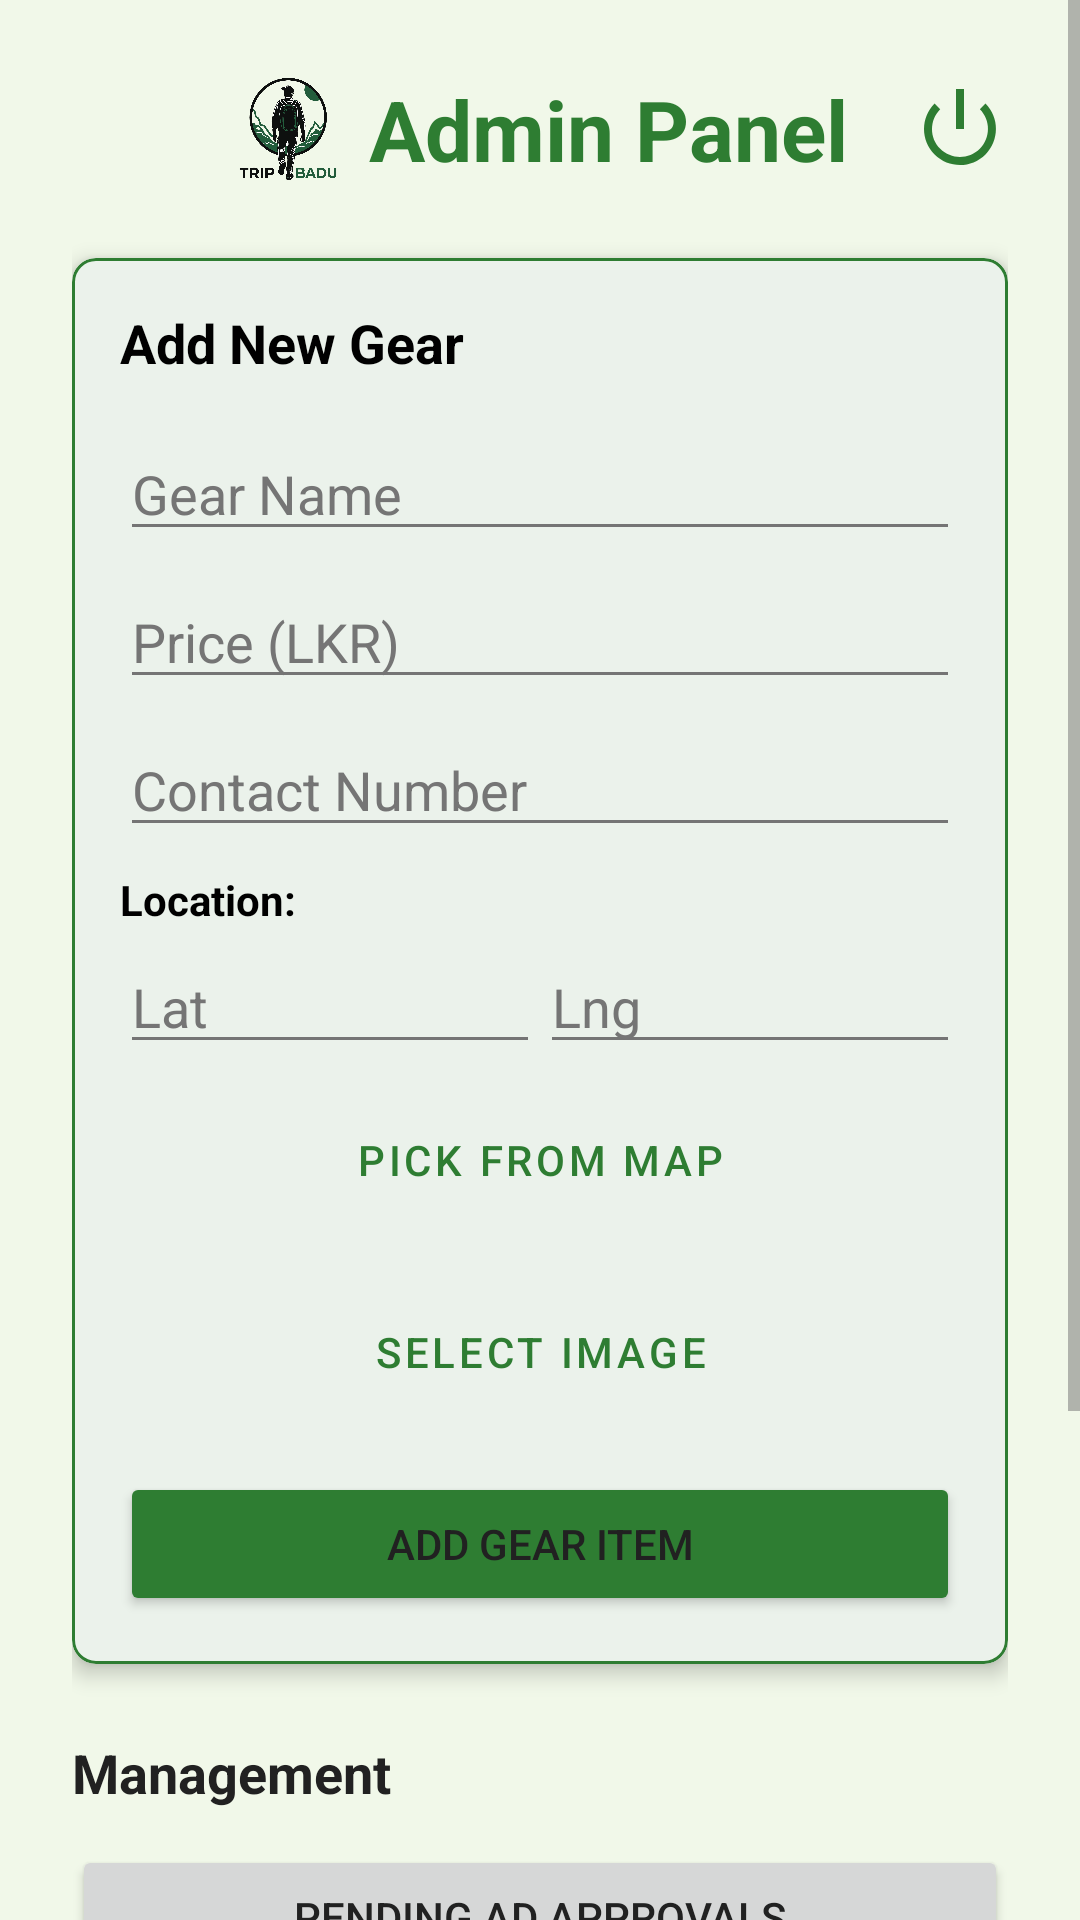

Here is an Android app screen rendered from its layout file. Give the layout XML and the strings, colors and styles it references.
<!-- AndroidManifest.xml: application theme Theme.TripBadu -->
<!-- res/layout/activity_admin.xml -->
<?xml version="1.0" encoding="utf-8"?>
<ScrollView xmlns:android="http://schemas.android.com/apk/res/android"
    xmlns:app="http://schemas.android.com/apk/res-auto"
    android:layout_width="match_parent"
    android:layout_height="match_parent"
    android:background="@color/background">

    <LinearLayout
        android:layout_width="match_parent"
        android:layout_height="wrap_content"
        android:orientation="vertical"
        android:padding="24dp"
        android:gravity="center_horizontal">

        <RelativeLayout
            android:layout_width="match_parent"
            android:layout_height="wrap_content"
            android:layout_marginBottom="24dp">

            <LinearLayout
                android:layout_width="wrap_content"
                android:layout_height="wrap_content"
                android:orientation="horizontal"
                android:gravity="center_vertical"
                android:layout_centerHorizontal="true">

                <ImageView
                    android:layout_width="38dp"
                    android:layout_height="38dp"
                    android:src="@drawable/logo"
                    android:contentDescription="Trip Badu Logo"
                    android:layout_marginEnd="8dp"/>

                <TextView
                    android:id="@+id/tvAdminTitle"
                    android:layout_width="wrap_content"
                    android:layout_height="wrap_content"
                    android:text="Admin Panel"
                    android:textSize="28sp"
                    android:textStyle="bold"
                    android:textColor="@color/primary" />
            </LinearLayout>

            <ImageView
                android:id="@+id/ivAdminLogout"
                android:layout_width="32dp"
                android:layout_height="32dp"
                android:src="@android:drawable/ic_lock_power_off"
                android:contentDescription="Logout"
                android:layout_alignParentEnd="true"
                android:layout_centerVertical="true"
                app:tint="@color/primary"
                android:clickable="true"
                android:focusable="true"
                android:background="?attr/selectableItemBackgroundBorderless"/>
        </RelativeLayout>

        
        <com.google.android.material.card.MaterialCardView
            android:layout_width="match_parent"
            android:layout_height="wrap_content"
            app:cardCornerRadius="8dp"
            app:cardElevation="4dp"
            android:layout_marginBottom="24dp"
            app:strokeColor="@color/primary"
            app:strokeWidth="1dp">

            <LinearLayout
                android:layout_width="match_parent"
                android:layout_height="wrap_content"
                android:orientation="vertical"
                android:padding="16dp">

                <TextView
                    android:id="@+id/tvFormTitle"
                    android:layout_width="wrap_content"
                    android:layout_height="wrap_content"
                    android:layout_marginBottom="16dp"
                    android:text="Add New Gear"
                    android:textColor="#000000"
                    android:textSize="18sp"
                    android:textStyle="bold" />

                <EditText
                    android:id="@+id/etGearName"
                    android:layout_width="match_parent"
                    android:layout_height="wrap_content"
                    android:layout_marginBottom="8dp"
                    android:hint="Gear Name"
                    android:textColor="#214022" />

                <EditText
                    android:id="@+id/etGearPrice"
                    android:layout_width="match_parent"
                    android:layout_height="wrap_content"
                    android:layout_marginBottom="8dp"
                    android:hint="Price (LKR)"
                    android:inputType="numberDecimal"
                    android:textColor="#234324" />

                <EditText
                    android:id="@+id/etGearContact"
                    android:layout_width="match_parent"
                    android:layout_height="wrap_content"
                    android:layout_marginBottom="8dp"
                    android:hint="Contact Number"
                    android:inputType="phone"
                    android:textColor="#224223" />

                <TextView
                    android:layout_width="wrap_content"
                    android:layout_height="wrap_content"
                    android:layout_marginBottom="4dp"
                    android:text="Location:"
                    android:textColor="#000000"
                    android:textStyle="bold" />

                <LinearLayout
                    android:layout_width="match_parent"
                    android:layout_height="wrap_content"
                    android:orientation="horizontal"
                    android:layout_marginBottom="8dp">

                    <EditText
                        android:id="@+id/etGearLat"
                        android:layout_width="0dp"
                        android:layout_height="wrap_content"
                        android:layout_weight="1"
                        android:hint="Lat"
                        android:inputType="numberSigned|numberDecimal"
                        android:textColor="#214022" />

                    <EditText
                        android:id="@+id/etGearLng"
                        android:layout_width="0dp"
                        android:layout_height="wrap_content"
                        android:layout_weight="1"
                        android:hint="Lng"
                        android:inputType="numberSigned|numberDecimal"
                        android:textColor="#234324" />
                </LinearLayout>

                <Button
                    android:id="@+id/btnPickLocation"
                    style="@style/Widget.MaterialComponents.Button.TextButton"
                    android:layout_width="match_parent"
                    android:layout_height="wrap_content"
                    android:text="Pick from Map"
                    android:layout_marginBottom="16dp"/>

                <ImageView
                    android:id="@+id/ivGearPreview"
                    android:layout_width="match_parent"
                    android:layout_height="150dp"
                    android:scaleType="centerCrop"
                    android:background="#EEEEEE"
                    android:layout_marginBottom="8dp"
                    android:visibility="gone"
                    android:contentDescription="Gear Preview"/>

                <Button
                    android:id="@+id/btnSelectImage"
                    style="@style/Widget.MaterialComponents.Button.OutlinedButton"
                    android:layout_width="match_parent"
                    android:layout_height="wrap_content"
                    android:text="Select Image"
                    android:layout_marginBottom="16dp" />

                <LinearLayout
                    android:layout_width="match_parent"
                    android:layout_height="wrap_content"
                    android:orientation="horizontal">

                    <Button
                        android:id="@+id/btnCancelEdit"
                        style="@style/Widget.MaterialComponents.Button.TextButton"
                        android:layout_width="0dp"
                        android:layout_height="wrap_content"
                        android:layout_weight="1"
                        android:text="Cancel"
                        android:visibility="gone"
                        android:layout_marginEnd="8dp"/>

                    <Button
                        android:id="@+id/btnAddGear"
                        android:layout_width="0dp"
                        android:layout_height="wrap_content"
                        android:layout_weight="2"
                        android:text="Add Gear Item"
                        android:backgroundTint="@color/primary" />
                </LinearLayout>

                <Button
                    android:id="@+id/btnDeleteAd"
                    style="@style/Widget.MaterialComponents.Button.OutlinedButton"
                    android:layout_width="match_parent"
                    android:layout_height="wrap_content"
                    android:text="Delete This Published Ad"
                    android:textColor="#D32F2F"
                    app:strokeColor="#D32F2F"
                    android:visibility="gone"
                    android:layout_marginTop="8dp"/>

            </LinearLayout>
        </com.google.android.material.card.MaterialCardView>

        
        <TextView
            android:layout_width="wrap_content"
            android:layout_height="wrap_content"
            android:text="Management"
            android:textSize="18sp"
            android:textStyle="bold"
            android:layout_marginBottom="12dp"
            android:layout_gravity="start"/>

        <Button
            android:id="@+id/btnAdApproval"
            android:layout_width="match_parent"
            android:layout_height="wrap_content"
            android:text="Pending Ad Approvals"
            android:layout_marginBottom="8dp" />

        <Button
            android:id="@+id/btnManageMembers"
            android:layout_width="match_parent"
            android:layout_height="wrap_content"
            android:layout_marginBottom="16dp"
            android:text="Members" />

        <Button
            android:id="@+id/btnEditExisting"
            android:layout_width="match_parent"
            android:layout_height="wrap_content"
            android:text="Edit Approved Ads"
            android:layout_marginBottom="16dp"
            style="@style/Widget.MaterialComponents.Button.OutlinedButton"/>

        <Button
            android:id="@+id/btnViewMain"
            style="@style/Widget.MaterialComponents.Button.TextButton"
            android:layout_width="match_parent"
            android:layout_height="wrap_content"
            android:text="Go to Main App" />

    </LinearLayout>
</ScrollView>
<!-- resources referenced by this layout -->
<resources>
  <color name="background">#F1F8E9</color>
  <color name="primary">#2E7D32</color>
  <!-- drawable logo: png bitmap (drawable, 107286 bytes) -->
  <style name="Theme.TripBadu" parent="Base.Theme.TripBadu" />
  <style name="Base.Theme.TripBadu" parent="Theme.Material3.DayNight.NoActionBar">
          
          <item name="colorPrimary">@color/primary</item>
          <item name="colorPrimaryVariant">@color/primary_variant</item>
          <item name="colorOnPrimary">@color/on_primary</item>
          <item name="colorSecondary">@color/secondary</item>
          <item name="colorSecondaryVariant">@color/secondary_variant</item>
          <item name="colorOnSecondary">@color/on_secondary</item>
          <item name="android:windowBackground">@color/background</item>
  
          
          <item name="colorSurface">@color/surface</item>
          <item name="colorOnSurface">@color/text_primary</item>
          <item name="colorOnSurfaceVariant">@color/text_secondary</item>
          <item name="colorOutline">@color/text_secondary</item>
  
          
          <item name="android:textColorPrimary">@color/text_primary</item>
          <item name="android:textColorSecondary">@color/text_secondary</item>
          <item name="android:textColor">@color/text_primary</item>
          <item name="android:editTextColor">@color/text_primary</item>
          <item name="android:textColorHint">@color/text_secondary</item>
      </style>
  <color name="primary_variant">#1B5E20</color>
  <color name="on_primary">#FFFFFF</color>
  <color name="secondary">#81C784</color>
  <color name="secondary_variant">#4CAF50</color>
  <color name="on_secondary">#000000</color>
  <color name="surface">#FFFFFF</color>
  <color name="text_primary">#212121</color>
  <color name="text_secondary">#757575</color>
</resources>
